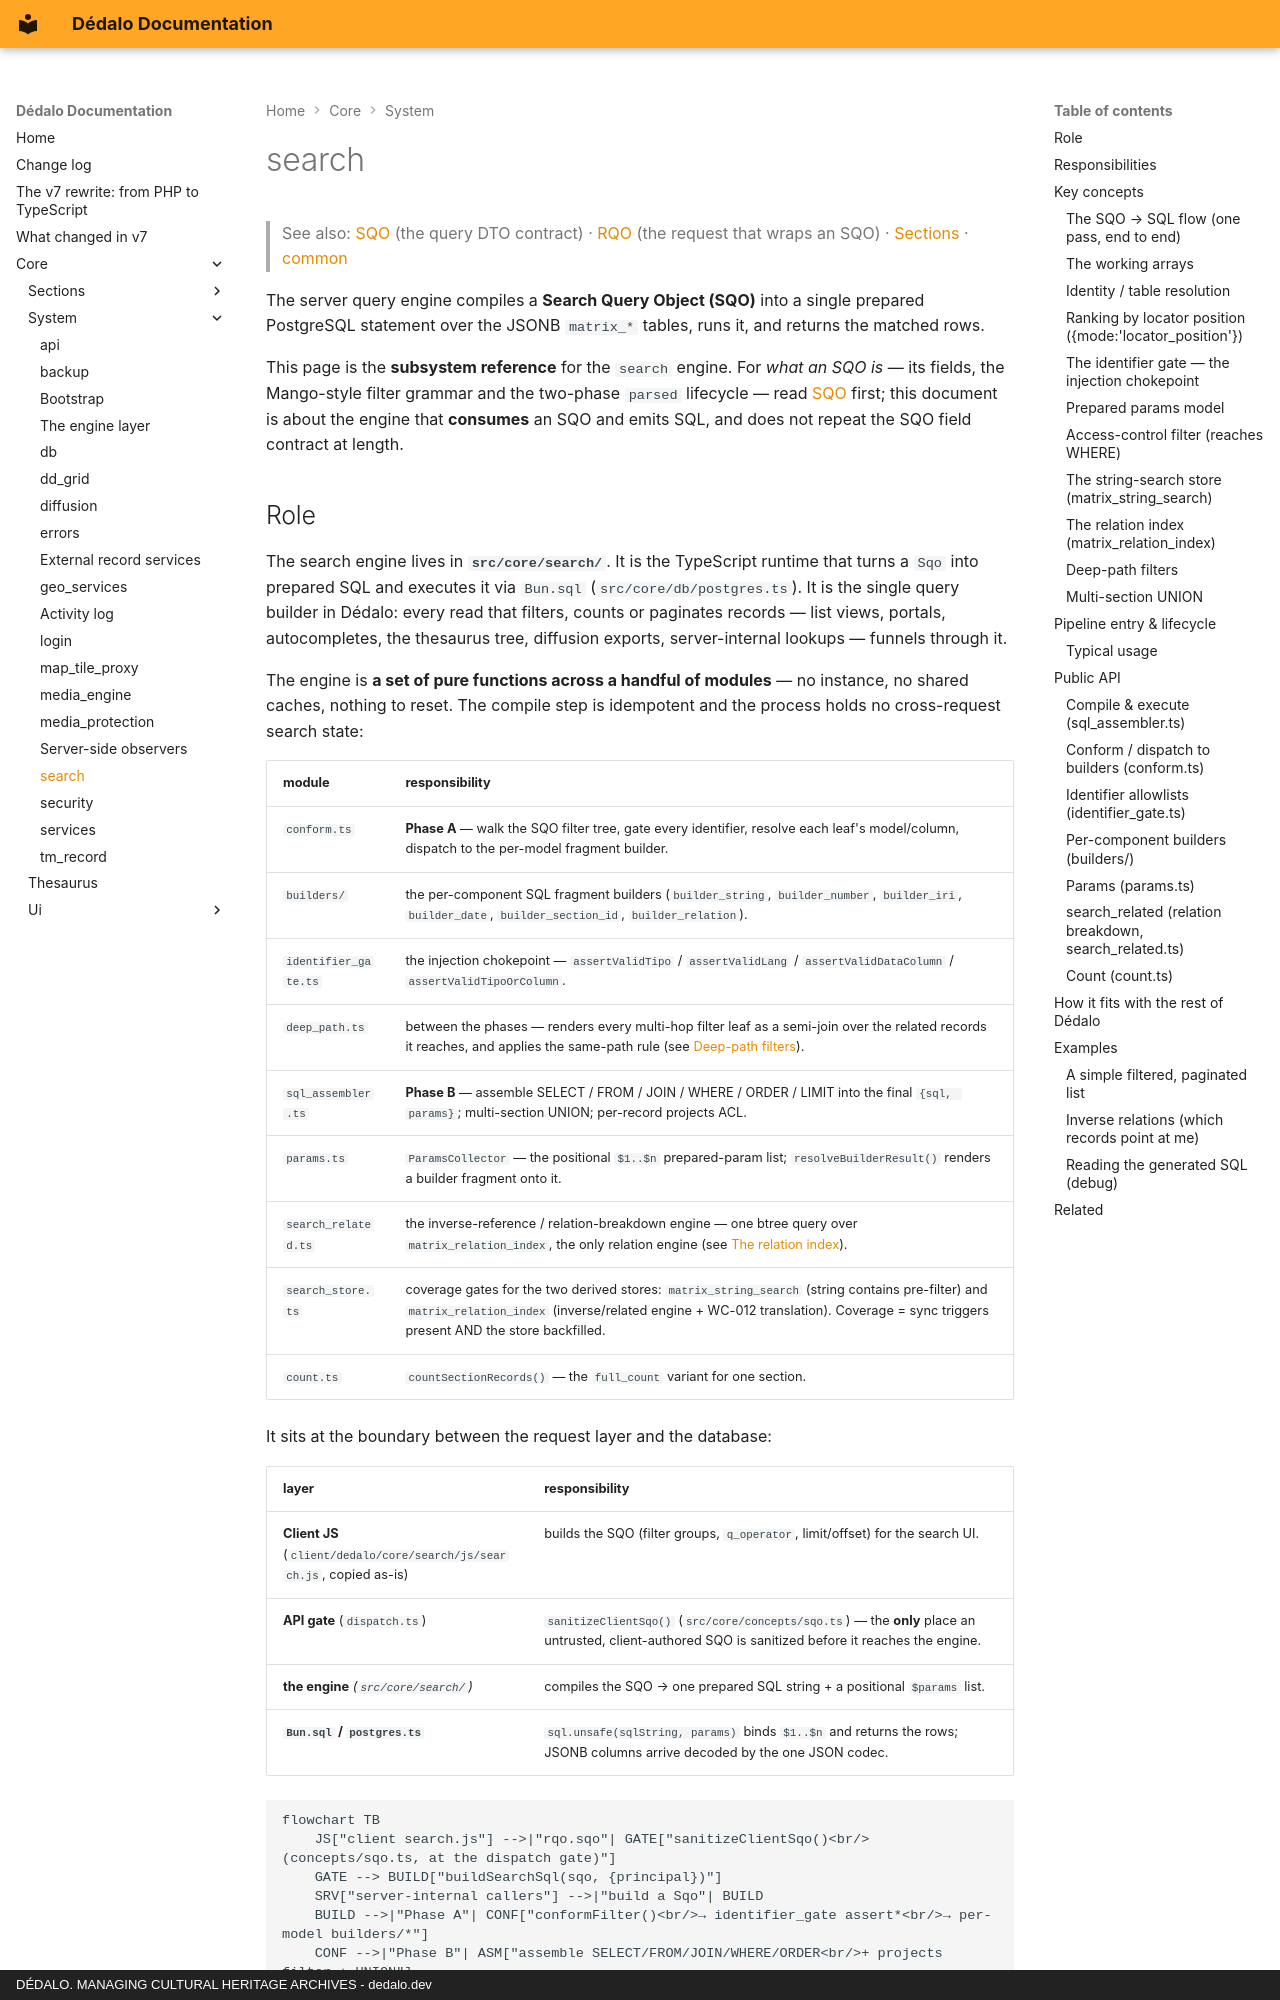

repository: dedalia-org/dedalo · page: core/system/search/index.html · generator: mkdocs · copyright: DÉDALO. MANAGING CULTURAL HERITAGE ARCHIVES - dedalo.dev

# search

> See also: [SQO](../../api/sqo.md) (the query DTO contract) · [RQO](../../api/rqo.md) (the request that wraps an SQO) · [Sections](../sections/index.md) · [common](common.md)

The server query engine compiles a **Search Query Object (SQO)** into a single prepared PostgreSQL statement over the JSONB `matrix_*` tables, runs it, and returns the matched rows.

This page is the **subsystem reference** for the `search` engine. For *what an
SQO is* — its fields, the Mango-style filter grammar and the two-phase `parsed`
lifecycle — read [SQO](../../api/sqo.md) first; this document is about the engine that
**consumes** an SQO and emits SQL, and does not repeat the SQO field contract at
length.
